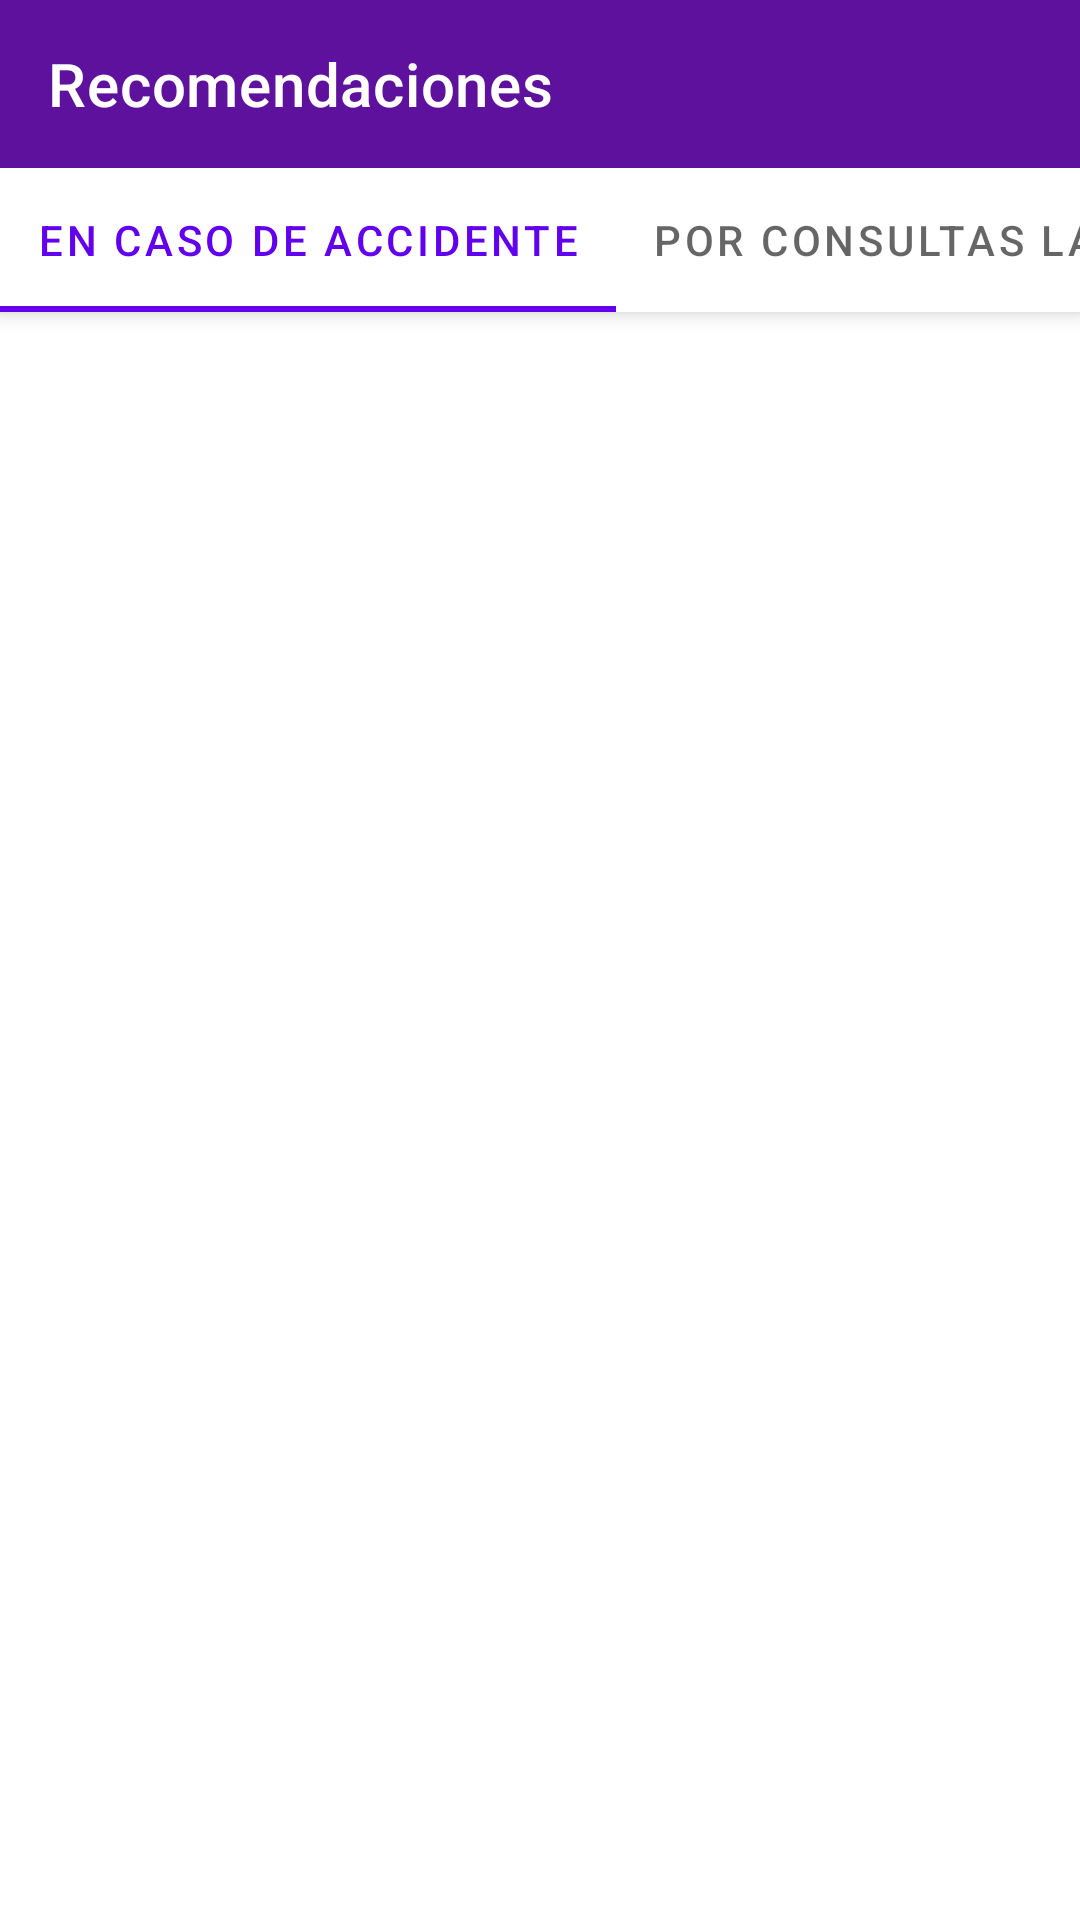

Write the Android layout XML for this screen, with the resource values it uses.
<!-- AndroidManifest.xml: application theme Theme.PreventSoft -->
<!-- res/layout/recomendation_screen.xml -->
<?xml version="1.0" encoding="utf-8"?>
<androidx.coordinatorlayout.widget.CoordinatorLayout xmlns:android="http://schemas.android.com/apk/res/android"
    xmlns:tools="http://schemas.android.com/tools"
    xmlns:app="http://schemas.android.com/apk/res-auto"

    android:layout_width="match_parent"
    android:layout_height="wrap_content"
    android:minHeight="800dp">

    <com.google.android.material.appbar.AppBarLayout
        android:id="@+id/appbar"
        android:layout_height="wrap_content"
        android:layout_width="match_parent">

        <androidx.appcompat.widget.Toolbar
            android:id="@+id/recomendation_layout_title_bar"
            android:layout_width="match_parent"
            android:layout_height="?attr/actionBarSize"
            android:background="#E25E1493"
            app:layout_scrollFlags="scroll|enterAlways"
            app:subtitleTextColor="#FFFFFF"
            app:title="@string/recomendation_title"
            app:titleTextColor="#FFFFFF" />

        <com.google.android.material.tabs.TabLayout
            android:id="@+id/recomendation_tabs"
            android:layout_width="match_parent"
            android:layout_height="wrap_content"
            app:layout_scrollFlags="scroll|enterAlways"

            app:tabMode="scrollable">

            <com.google.android.material.tabs.TabItem
                android:id="@+id/recomendation_tab_1"
                android:layout_width="wrap_content"
                android:layout_height="wrap_content"
                android:text="@string/recomendation_tab_1_title" />

            <com.google.android.material.tabs.TabItem
                android:id="@+id/recomendation_tab_2"
                android:layout_width="wrap_content"
                android:layout_height="wrap_content"
                android:text="@string/recomendation_tab_2_title" />

            <com.google.android.material.tabs.TabItem
                android:id="@+id/recomendation_tab_3"
                android:layout_width="wrap_content"
                android:layout_height="wrap_content"
                android:text="@string/recomendation_tab_3_title" />
        </com.google.android.material.tabs.TabLayout>
    </com.google.android.material.appbar.AppBarLayout>

    <androidx.core.widget.NestedScrollView
        android:id="@+id/recomendation_scroll_view"
        android:layout_width="match_parent"

        android:layout_height="match_parent"
        app:layout_behavior="com.google.android.material.appbar.AppBarLayout$ScrollingViewBehavior">

        <androidx.constraintlayout.widget.ConstraintLayout
            android:id="@+id/recomendation_content"
            android:layout_width="match_parent"
            android:layout_height="match_parent" />
    </androidx.core.widget.NestedScrollView>

</androidx.coordinatorlayout.widget.CoordinatorLayout>
<!-- resources referenced by this layout -->
<resources>
  <string name="recomendation_tab_1_title">En caso de accidente</string>
  <string name="recomendation_tab_2_title">Por consultas laborales</string>
  <string name="recomendation_tab_3_title">Videollamada</string>
  <string name="recomendation_title">Recomendaciones</string>
  <style name="Theme.PreventSoft" parent="Theme.MaterialComponents.DayNight.DarkActionBar">
          
          <item name="colorPrimary">@color/purple_500</item>
          <item name="colorPrimaryVariant">@color/purple_700</item>
          <item name="colorOnPrimary">@color/white</item>
          
          <item name="colorSecondary">@color/teal_200</item>
          <item name="colorSecondaryVariant">@color/teal_700</item>
          <item name="colorOnSecondary">@color/black</item>
          
          <item name="android:statusBarColor" tools:targetApi="l">?attr/colorPrimaryVariant</item>
          
      </style>
  <!-- not gathered from this repository: default colours our renderer supplied (Android Studio template values) -->
  <color name="purple_500">#FF6200EE</color>
  <color name="purple_700">#FF3700B3</color>
  <color name="teal_200">#FF03DAC5</color>
  <color name="teal_700">#FF018786</color>
  <color name="black">#FF000000</color>
  <color name="white">#FFFFFFFF</color>
</resources>
